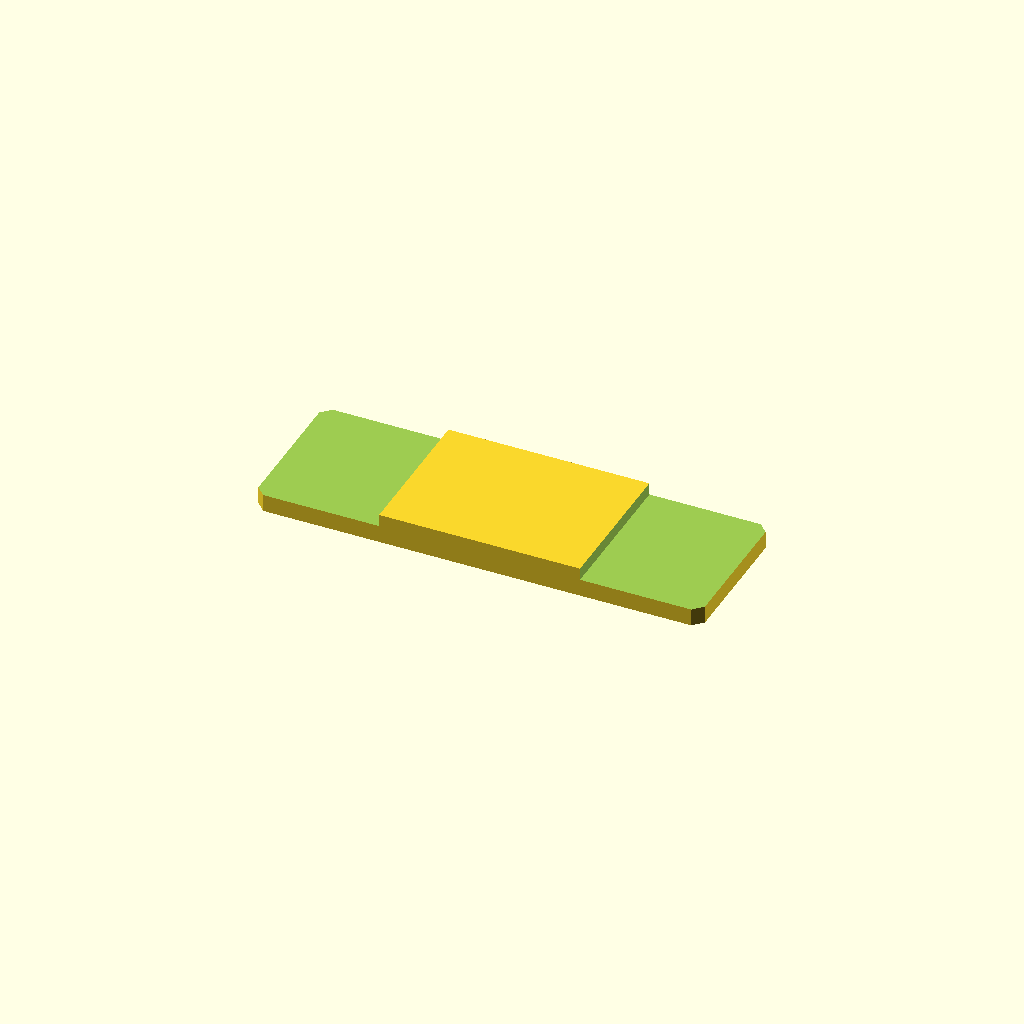
Cell 1: the model at its default parameters.
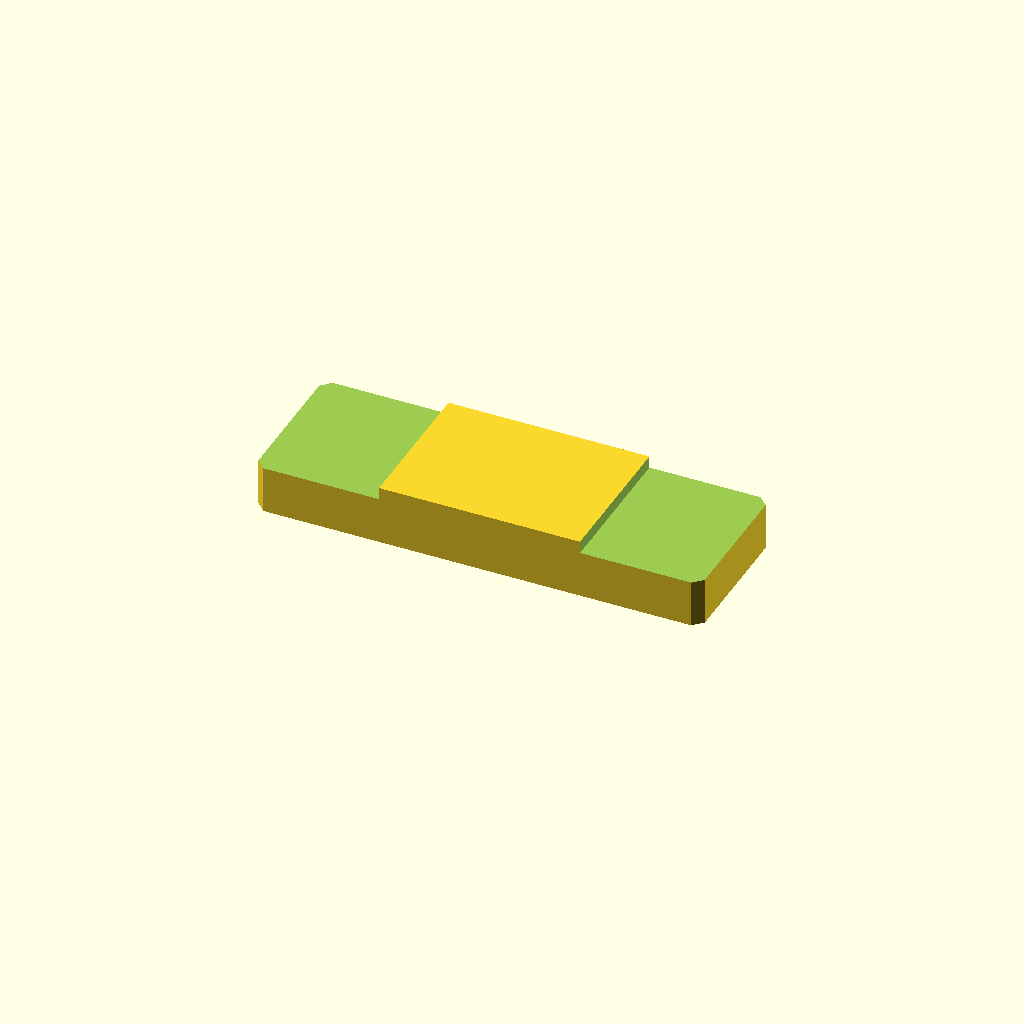
Cell 2: the same model with plate_t = 16.
One fixed orthographic camera (rotation 55°, 0°, 25°; colour scheme Cornfield) for every cell.
OpenSCAD source file optional_data/data/sketch2/steppedbars/part_0080.scad:
$fn = 32;

// ----------------------------------------------------------------------
// Stepped bar: centerstep, 120 x 40 x 8/4.7 mm
// ----------------------------------------------------------------------

// --- parameters (mm) ---
bar_l = 120;              // bar length, X
bar_w = 40;               // bar width, Y
plate_t = 8;              // thickness of the thick zone, Z
thin_t = 4.7;             // thickness of the thin zone
corner_c = 2.5;           // corner chamfer of the bar
step_cut = 3.3;           // material removed from the thin zone
thick_from = 33.6;        // start of the thick middle zone
thick_to = 87.6;          // end of the thick middle zone
depth_1 = 3.3;            // depth of cut 1 from the top face
depth_2 = 3.3;            // depth of cut 2 from the top face

profile = [[2.5, 0], [117.5, 0], [120, 2.5], [120, 37.5], [117.5, 40], [2.5, 40], [0, 37.5], [0, 2.5]];  // primary outline, 8 points, counter clockwise
void_1 = [[-1, -1], [33.6, -1], [33.6, 41], [-1, 41]];  // thin left end, 4 points
void_2 = [[87.6, -1], [121, -1], [121, 41], [87.6, 41]];  // thin right end, 4 points

// --- the one profile operation ---
difference() {
  linear_extrude(height = plate_t) polygon(points = profile);
  translate([0, 0, plate_t - depth_1])
    linear_extrude(height = depth_1 + 1) polygon(points = void_1);
  translate([0, 0, plate_t - depth_2])
    linear_extrude(height = depth_2 + 1) polygon(points = void_2);
}
Customizer parameters (derived from the source; name, type, default, range or options):
bar_l: number, default 120
bar_w: number, default 40
plate_t: number, default 8
thin_t: number, default 4.7
corner_c: number, default 2.5
step_cut: number, default 3.3
thick_from: number, default 33.6
thick_to: number, default 87.6
depth_1: number, default 3.3
depth_2: number, default 3.3
